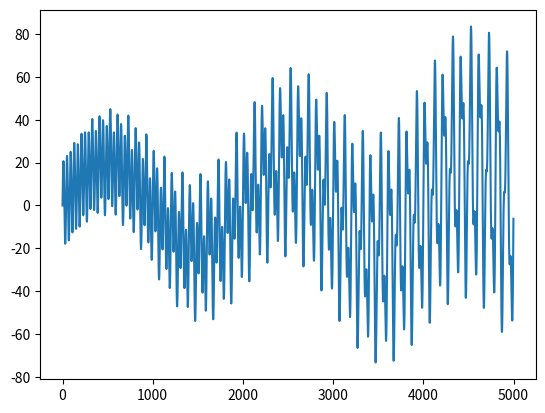

The script that saved this image:


import matplotlib.pyplot as plt
import numpy as np

samples = 5000
f1 = 25 			# signal frequency
Fs = 1000		# sample frequency
x = np.arange(samples)
sin1 = np.sin(2 * np.pi * f1 * x / Fs) * 20
sin2 = np.sin(2 * np.pi * 2 * x / 200) * x / 100
sin3 = np.sin(2 * np.pi * 0.5 * x / 1000) * 20
y = sin1 + sin2 + sin3
plt.plot(x, y)
plt.show()


f = open("mydata1.csv", "w")
f.write( str("Close\n"))
for i in range(samples):
	f.write(str(y[i]) + "\n")
